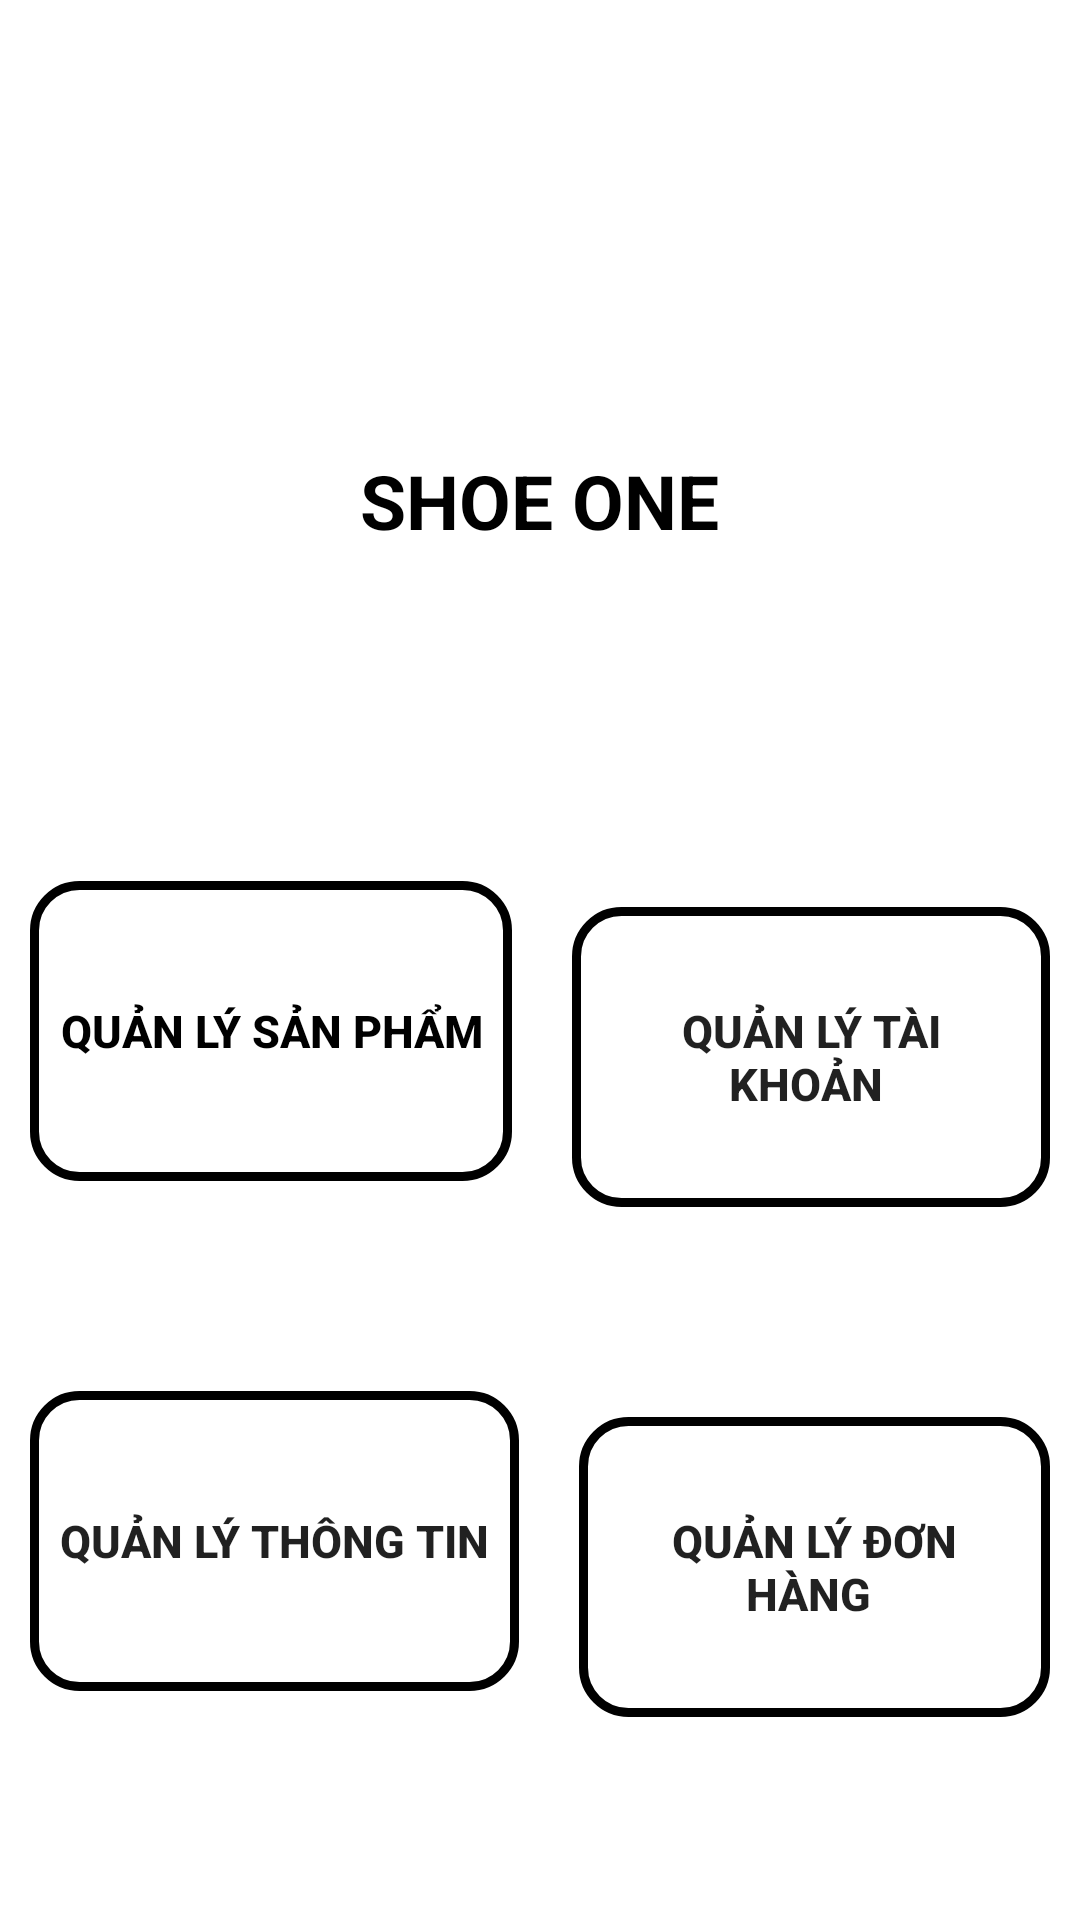

Here is an Android app screen rendered from its layout file. Give the layout XML and the strings, colors and styles it references.
<!-- AndroidManifest.xml: application theme Theme.ThucTapIMTECH -->
<!-- res/layout/fragment_trangchu.xml -->
<?xml version="1.0" encoding="utf-8"?>
<LinearLayout xmlns:android="http://schemas.android.com/apk/res/android"
    xmlns:tools="http://schemas.android.com/tools"
    android:layout_width="match_parent"
    android:layout_height="match_parent"
    android:orientation="vertical"
    tools:context=".Fragment.TrangchuFragment"
    android:background="@color/white"
    >

    <ImageView
        android:layout_width="100dp"
        android:layout_height="100dp"
        android:layout_gravity="center"
        android:src="@drawable/logo"
        android:layout_marginTop="50dp"

        />
    <TextView
        android:layout_width="wrap_content"
        android:layout_height="wrap_content"
        android:text="SHOE ONE"
        android:textSize="25dp"
        android:textStyle="bold"
        android:layout_gravity="center"
        android:textColor="@color/black"

        />
    <LinearLayout
        android:layout_width="wrap_content"
        android:layout_height="wrap_content"
        android:layout_gravity="center"
        android:orientation="horizontal"
        android:layout_marginTop="100dp"
        >



        <Button
            android:layout_width="wrap_content"
            android:layout_height="wrap_content"
            android:text="Quản lý sản phẩm"
            android:id="@+id/btnsanpham"
            android:background="@drawable/khunhhome"
            android:layout_margin="10dp"
            android:textStyle="bold"
            android:textSize="15dp"
            android:padding="10dp"
            android:textColor="@color/black"
            />
        <Button
            android:layout_width="wrap_content"
            android:layout_height="wrap_content"
            android:text="Quản lý tài khoản "
            android:id="@+id/btnquanlytk"
            android:background="@drawable/khunhhome"
            android:layout_margin="10dp"
            android:textStyle="bold"
            android:textSize="15dp"
            android:padding="10dp"
            />


    </LinearLayout>
    <LinearLayout
        android:layout_width="wrap_content"
        android:layout_height="wrap_content"
        android:layout_gravity="center"
        android:orientation="horizontal"
        android:layout_marginTop="50dp"
        >
        <Button
            android:layout_width="wrap_content"
            android:layout_height="wrap_content"
            android:text="Quản lý thông tin"
            android:id="@+id/btnthongtintk"
            android:background="@drawable/khunhhome"
            android:layout_margin="10dp"
            android:textStyle="bold"
            android:textSize="15dp"
            android:padding="10dp"

            />

        <Button
            android:layout_width="wrap_content"
            android:layout_height="wrap_content"
            android:text="Quản lý Đơn hàng "
            android:id="@+id/btndonhang"
            android:background="@drawable/khunhhome"
            android:layout_margin="10dp"
            android:textStyle="bold"
            android:textSize="15dp"
            android:padding="10dp"
            />
    </LinearLayout>

    <LinearLayout
        android:layout_width="wrap_content"
        android:layout_height="wrap_content"
        android:layout_gravity="center"
        android:orientation="horizontal"
        android:layout_marginTop="45dp"
        >



        <Button
            android:layout_width="wrap_content"
            android:layout_height="wrap_content"
            android:text="Doanh thu"
            android:id="@+id/btndoanhthu"
            android:background="@drawable/khunhhome"
            android:layout_margin="10dp"
            android:textStyle="bold"
            android:textSize="15dp"
            android:padding="10dp"
            android:textColor="@color/black"
            />
        <Button
            android:layout_width="wrap_content"
            android:layout_height="wrap_content"
            android:text="Top 10"
            android:id="@+id/btntop10"
            android:background="@drawable/khunhhome"
            android:layout_margin="10dp"
            android:textStyle="bold"
            android:textSize="15dp"
            android:padding="10dp"
            />


    </LinearLayout>

    
</LinearLayout>
<!-- resources referenced by this layout -->
<resources>
  <!-- drawable khunhhome (drawable) -->
  <?xml version="1.0" encoding="utf-8"?>
  <shape xmlns:android="http://schemas.android.com/apk/res/android">
      <size android:width="150dp" android:height="100dp" />
      <corners android:radius="15dp"/>
  
      <solid android:color="@color/orange_A400" /> 
      <stroke
          android:width="3dp"
          android:color="#000000" />
  
  </shape>
  <style name="Theme.ThucTapIMTECH" parent="Base.Theme.ThucTapIMTECH" />
  <style name="Base.Theme.ThucTapIMTECH" parent="Theme.AppCompat.DayNight.NoActionBar">
          
          
      </style>
  <!-- not gathered from this repository: default colours our renderer supplied (Android Studio template values) -->
  <color name="black">#FF000000</color>
  <color name="white">#FFFFFFFF</color>
</resources>
